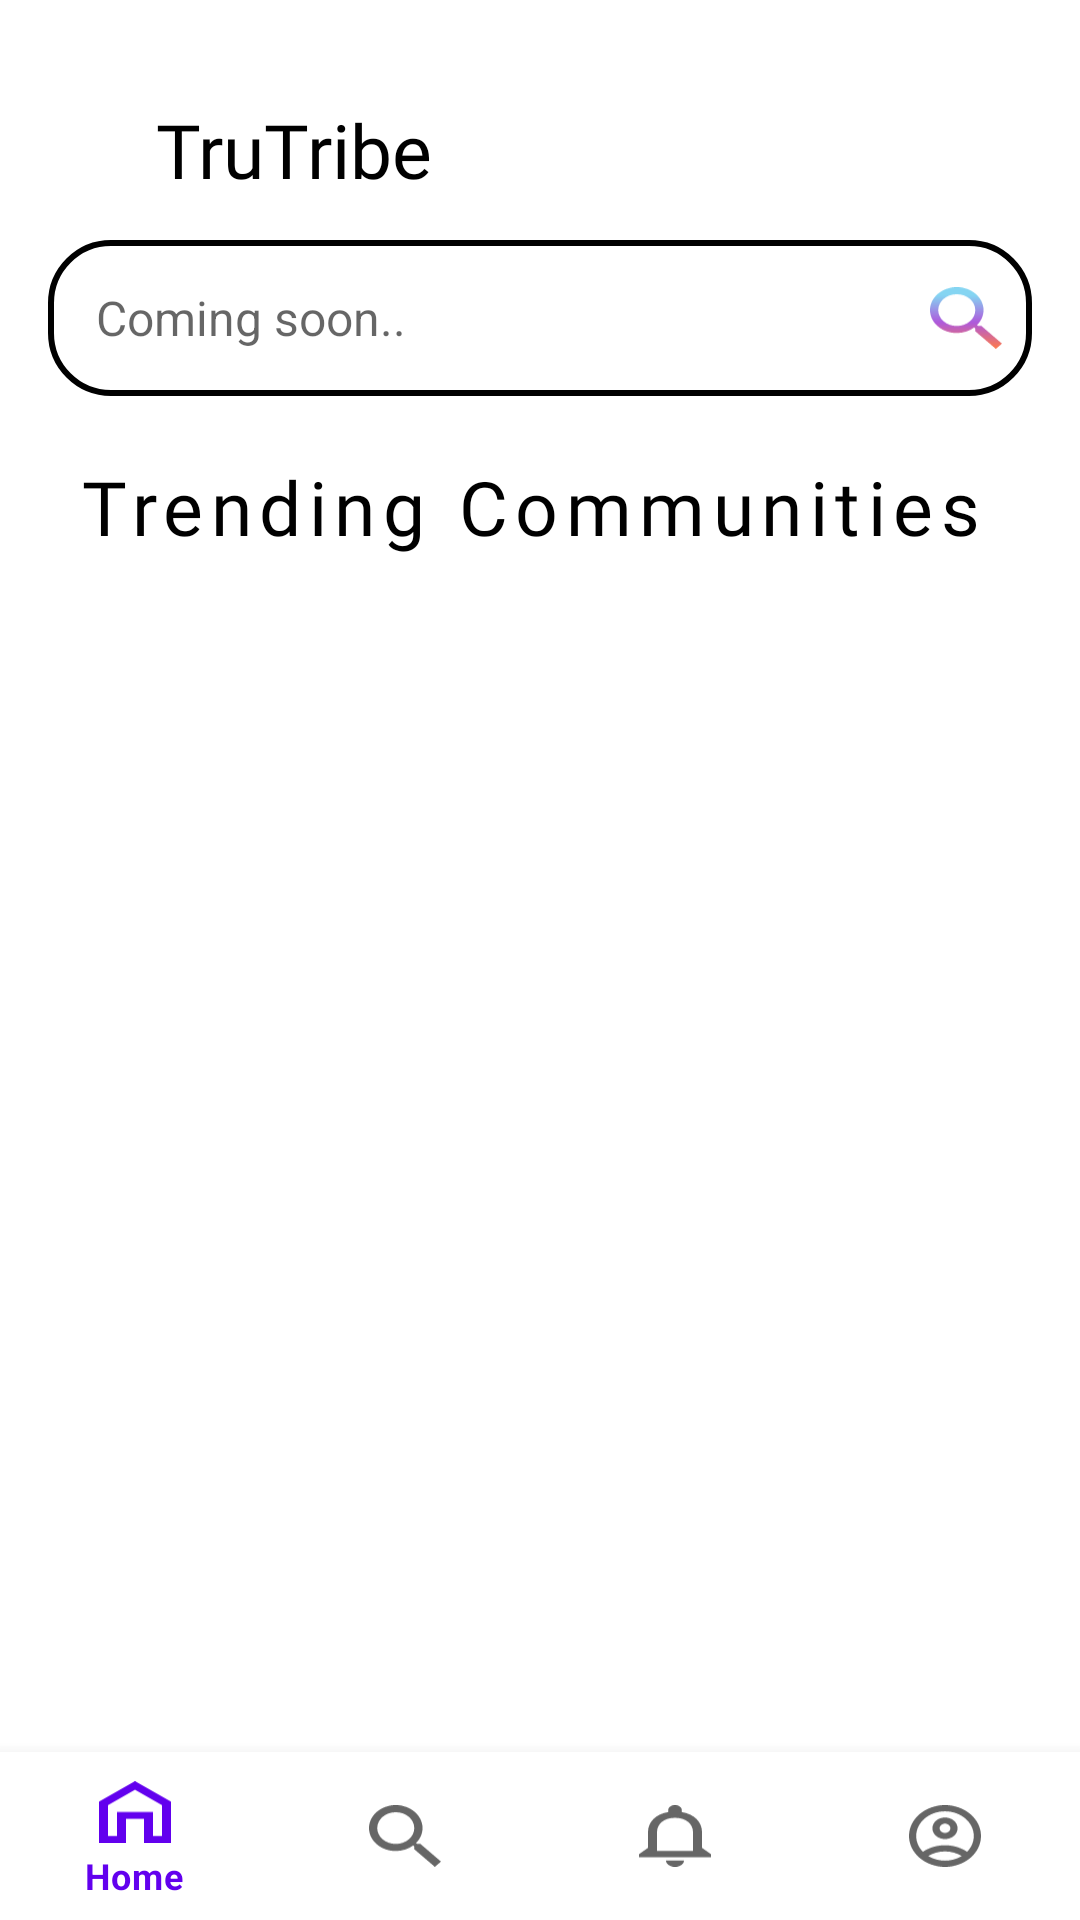

This screen was rendered from an Android layout file. Write that file and the resources it references.
<!-- AndroidManifest.xml: application theme Theme.TruTribe -->
<!-- res/layout/communitypage.xml -->
<?xml version="1.0" encoding="utf-8"?>
<androidx.coordinatorlayout.widget.CoordinatorLayout
    xmlns:android="http://schemas.android.com/apk/res/android"
    xmlns:tools="http://schemas.android.com/tools"
    xmlns:app="http://schemas.android.com/apk/res-auto"
    android:layout_width="match_parent"
    android:layout_height="match_parent"

    >
<LinearLayout
    android:layout_width="match_parent"
    android:layout_height="wrap_content"
    android:orientation="vertical">
    <ImageView
        android:layout_width="30dp"
        android:layout_height="30dp"
        android:src="@drawable/round_arrow_back_24"
        android:contentDescription="back_arrow"/>


<LinearLayout
    android:layout_width="wrap_content"
    android:layout_height="wrap_content"
    android:orientation="horizontal"
    android:paddingBottom="10dp">
    <ImageView
        android:layout_width="35dp"
        android:layout_height="35dp"
        android:src="@drawable/baseline_dehaze_24"
        android:layout_marginTop="5dp"
        android:layout_marginStart="10dp"

        />


<TextView
    android:layout_width="wrap_content"
    android:layout_height="wrap_content"
    android:text="@string/app_name"
    android:paddingLeft="7dp"
   android:layout_gravity="center_vertical"
    android:textSize="25dp"
    android:fontFamily="@font/italiana_regular"
    android:textColor="@color/black"
    />


</LinearLayout>


    <RelativeLayout
        android:layout_width="328dp"
        android:layout_height="52dp"
        android:background="@drawable/search_box"
        android:layout_gravity="center_horizontal"
android:layout_marginBottom="10dp"
        >


        <EditText
            android:id="@+id/search_input"
            android:layout_width="match_parent"
            android:layout_height="match_parent"
            android:hint="Coming soon.."
            android:paddingStart="16dp"
            android:paddingEnd="50dp"
            android:textSize="16sp"
            android:background="@android:color/transparent"
            android:singleLine="true"/>


        <ImageView
            android:id="@+id/search_icon"
            android:layout_width="24dp"
            android:layout_height="24dp"
            android:src="@drawable/search"
            android:layout_alignParentEnd="true"
            android:layout_centerVertical="true"
            android:layout_marginEnd="10dp"/>
    </RelativeLayout>

    <TextView
        android:layout_width="328dp"
        android:layout_height="wrap_content"
        android:text="Trending Communities"
        android:textColor="@color/black"
        android:layout_gravity="center_horizontal"

        android:padding="10dp"
        android:textSize="25dp"
        android:fontFamily="@font/italiana_regular"
android:letterSpacing="0.1"
        />
</LinearLayout>


<com.google.android.material.bottomnavigation.BottomNavigationView
    android:id="@+id/bottom_bar"
    android:layout_width="match_parent"
    android:layout_height="wrap_content"
    android:layout_gravity="bottom"
    app:menu="@menu/bottom_bar_menu"
   
    />


<FrameLayout
    android:id="@+id/frame_container"
    android:layout_width="match_parent"
    android:layout_height="match_parent"
    android:layout_above="@id/bottom_bar"
   />



</androidx.coordinatorlayout.widget.CoordinatorLayout>
<!-- resources referenced by this layout -->
<resources>
  <color name="black">#FF000000</color>
  <!-- drawable search (drawable) -->
  <vector xmlns:android="http://schemas.android.com/apk/res/android"
      xmlns:aapt="http://schemas.android.com/aapt"
      android:width="35dp"
      android:height="30dp"
      android:viewportWidth="35"
      android:viewportHeight="30">
    <path
        android:pathData="M25.014,18.868H23.433L22.873,18.405C24.834,16.449 26.015,13.911 26.015,11.149C26.015,4.991 20.191,0 13.007,0C5.823,0 0,4.991 0,11.149C0,17.307 5.823,22.299 13.007,22.299C16.229,22.299 19.191,21.286 21.472,19.605L22.013,20.086V21.441L32.018,30L35,27.444L25.014,18.868ZM13.007,18.868C8.025,18.868 4.002,15.42 4.002,11.149C4.002,6.878 8.025,3.431 13.007,3.431C17.99,3.431 22.013,6.878 22.013,11.149C22.013,15.42 17.99,18.868 13.007,18.868Z">
      <aapt:attr name="android:fillColor">
        <gradient 
            android:startX="17.5"
            android:startY="0"
            android:endX="17.5"
            android:endY="30"
            android:type="linear">
          <item android:offset="0.13" android:color="#FF85D5F2"/>
          <item android:offset="0.57" android:color="#FFAE59DC"/>
          <item android:offset="1" android:color="#FFFF7B4B"/>
        </gradient>
      </aapt:attr>
    </path>
  </vector>
  <!-- drawable search_box (drawable) -->
  <?xml version="1.0" encoding="utf-8"?>
  <shape xmlns:android="http://schemas.android.com/apk/res/android">
  
      <stroke android:width="2dp" android:color="@color/black"/>
      <corners android:radius="20dp"/>
  </shape>
  <string name="app_name">TruTribe</string>
  <style name="Theme.TruTribe" parent="Theme.MaterialComponents.DayNight.NoActionBar">
          
          <item name="colorPrimary">@color/purple_500</item>
          <item name="colorPrimaryVariant">@color/purple_700</item>
          <item name="colorOnPrimary">@color/white</item>
          
          <item name="colorSecondary">@color/teal_200</item>
          <item name="colorSecondaryVariant">@color/teal_700</item>
          <item name="colorOnSecondary">@color/black</item>
          
          <item name="android:statusBarColor" tools:targetApi="21">?attr/colorPrimaryVariant</item>
          
      </style>
  <color name="purple_500">#FF6200EE</color>
  <color name="purple_700">#FF3700B3</color>
  <color name="white">#FFFFFFFF</color>
  <color name="teal_200">#FF03DAC5</color>
  <color name="teal_700">#FF018786</color>
</resources>
